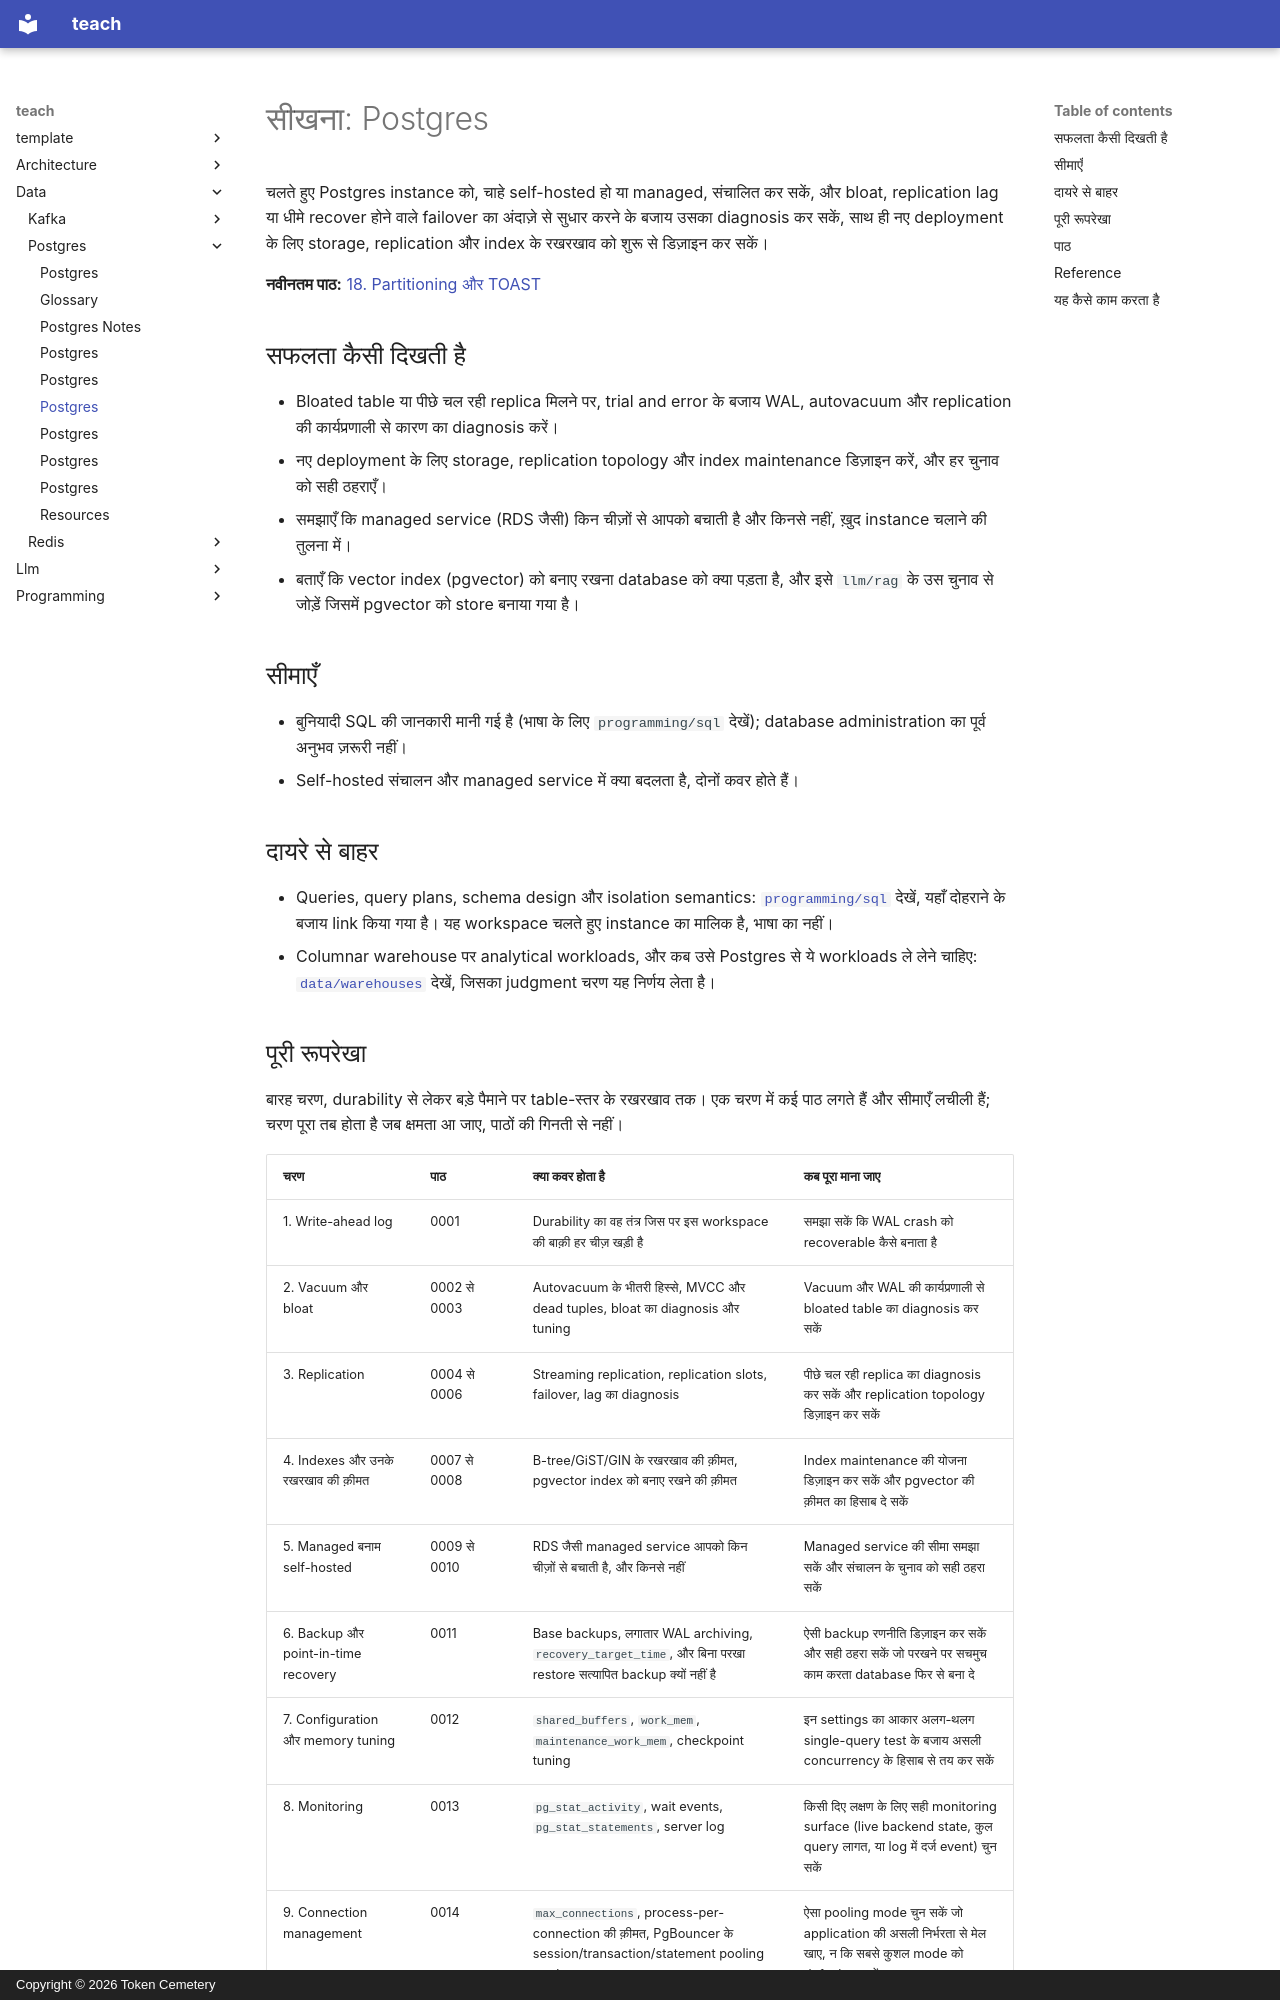

repository: TokenCemetery/teach · page: data/postgres/README.hi/index.html · generator: mkdocs · copyright: Copyright © 2026 Token Cemetery

---
title: Postgres
description: "Postgres चलाएँ: WAL, vacuum और bloat, replication, और index को बनाए रखने की क़ीमत"
type: topic
---

# सीखना: Postgres

चलते हुए Postgres instance को, चाहे self-hosted हो या managed, संचालित कर सकें, और bloat, replication lag या धीमे recover होने वाले failover का अंदाज़े से सुधार करने के बजाय उसका diagnosis कर सकें, साथ ही नए deployment के लिए storage, replication और index के रखरखाव को शुरू से डिज़ाइन कर सकें।

**नवीनतम पाठ:** [18. Partitioning और TOAST](lessons/0018-partitioning-and-toast.md)

## सफलता कैसी दिखती है

- Bloated table या पीछे चल रही replica मिलने पर, trial and error के बजाय WAL, autovacuum और replication की कार्यप्रणाली से कारण का diagnosis करें।
- नए deployment के लिए storage, replication topology और index maintenance डिज़ाइन करें, और हर चुनाव को सही ठहराएँ।
- समझाएँ कि managed service (RDS जैसी) किन चीज़ों से आपको बचाती है और किनसे नहीं, ख़ुद instance चलाने की तुलना में।
- बताएँ कि vector index (pgvector) को बनाए रखना database को क्या पड़ता है, और इसे `llm/rag` के उस चुनाव से जोड़ें जिसमें pgvector को store बनाया गया है।

## सीमाएँ

- बुनियादी SQL की जानकारी मानी गई है (भाषा के लिए `programming/sql` देखें); database administration का पूर्व अनुभव ज़रूरी नहीं।
- Self-hosted संचालन और managed service में क्या बदलता है, दोनों कवर होते हैं।

## दायरे से बाहर

- Queries, query plans, schema design और isolation semantics: [`programming/sql`](../../programming/sql/) देखें, यहाँ दोहराने के बजाय link किया गया है। यह workspace चलते हुए instance का मालिक है, भाषा का नहीं।
- Columnar warehouse पर analytical workloads, और कब उसे Postgres से ये workloads ले लेने चाहिए: [`data/warehouses`](../../data/warehouses/) देखें, जिसका judgment चरण यह निर्णय लेता है।
